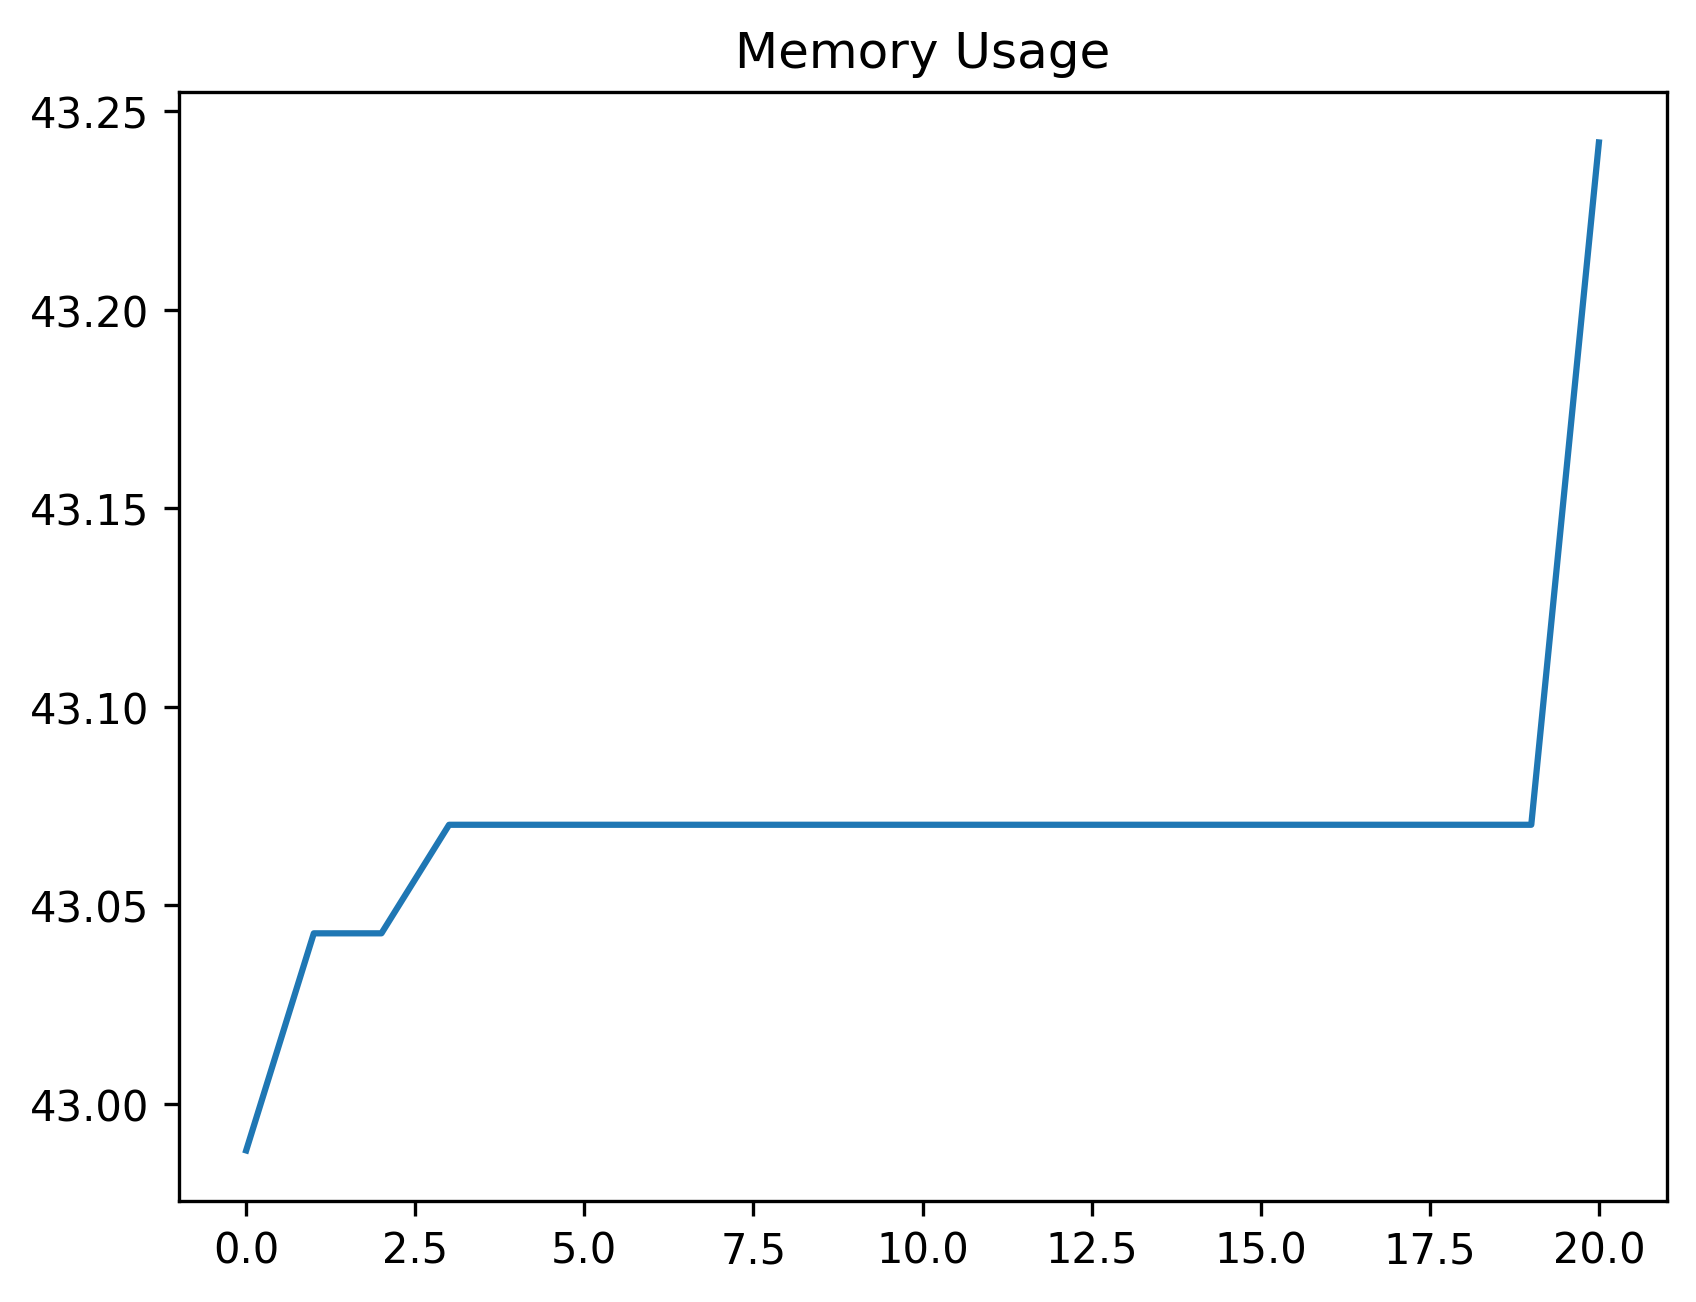

Source data for this figure (header and first rows):
date_time, name, memory
2024-01-26 14:41:51.108317, start, 42.99
2024-01-26 14:41:52.050489, start, 43.04
2024-01-26 14:41:52.094781, wait_for_properties_panel_to_be_visible, 43.04
2024-01-26 14:41:52.653928, wait_properties_panel_status, 43.07
2024-01-26 14:41:52.736635, select_conditional_formatting_tab, 43.07
2024-01-26 14:41:52.780612, wait_for_conditional_formatter_add_butto…, 43.07
2024-01-26 14:41:52.865368, select_add_button, 43.07
2024-01-26 14:41:52.913606, wait_for_column_window_to_be_visible, 43.07
2024-01-26 14:41:53.495763, perform_add_new_header, 43.07
2024-01-26 14:41:53.588778, select_apply_button, 43.07
2024-01-26 14:41:53.704023, select_back_button, 43.07
2024-01-26 14:41:53.743843, wait_for_label_to_be_visible, 43.07
2024-01-26 14:41:53.826992, start, 43.07
2024-01-26 14:41:53.864059, wait_for_conditional_formatter_add_row_b…, 43.07
2024-01-26 14:41:53.949336, select_add_row_button, 43.07
2024-01-26 14:41:53.994734, wait_for_row_window_to_be_visible, 43.07
2024-01-26 14:41:54.546456, perform_add_new_header, 43.07
2024-01-26 14:41:54.626220, select_apply_button, 43.07
2024-01-26 14:41:54.744555, select_back_button, 43.07
2024-01-26 14:41:54.787895, wait_for_label_to_be_visible, 43.07
2024-01-26 14:42:25.021491, start, 43.24
